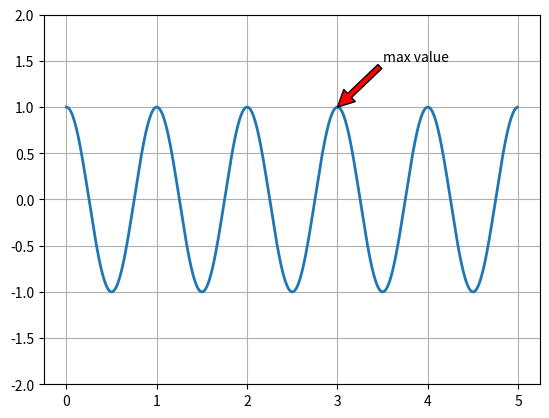

The matplotlib source for this figure:
import numpy as np
import matplotlib.pylab as plt

# 차트에서 주석 처리
# annotate(s, xy ,xytext, xycoords, arrowprops, ... )
# s : 주석
# xy : 화살표의 시작 위치
# xytext : 주석 텍스트 시작 위치
# arrowprops : 화살표 모양/색상

ax = plt.subplot(111)   # 1 행 1 열 첫 번째
t = np.arange(0.0,5.0,0.01)
s = np.cos(2*np.pi*t)
line = plt.plot(t,s,lw=2)

plt.grid(True)
plt.annotate('max value',xy=(3,1),xytext=(3.5,1.5),arrowprops=dict(facecolor='red'))    # generate a red arrow
plt.ylim(-2,2)
plt.show()
